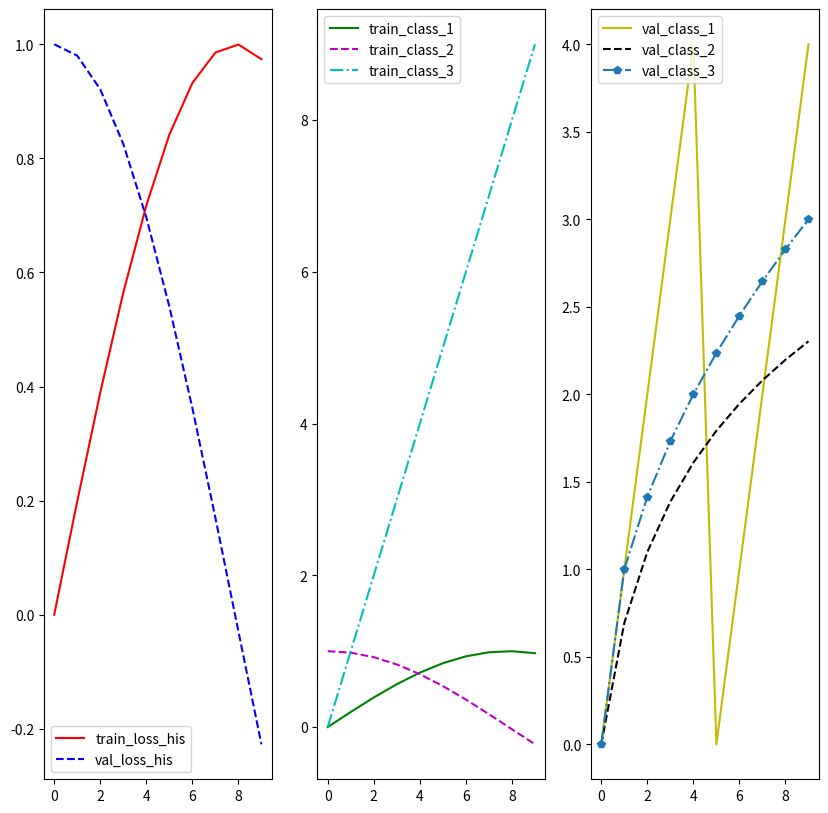

Here is the Python script that generated this plot:
import numpy as np
import matplotlib.pyplot as plt


class DynamicPlotter:
    def __init__(self):
        # 初始化画布和子图
        self.fig, (self.ax1, self.ax2, self.ax3) = plt.subplots(1, 3, figsize=(10, 10))

        # 初始化数据存储结构
        self.x_data = [[] for _ in range(3)]  # 三个子图的x数据
        self.y_data = [
            [[] for _ in range(2)],   # 第一个子图2条线
            [[] for _ in range(3)],   # 第二个子图3条线
            [[] for _ in range(3)]    # 第三个子图3条线
        ]

        # 创建各子图的线对象
        self.lines = [
            [self.ax1.plot([], [], 'r-', label = "train_loss_his")[0],    # 红色实线
             self.ax1.plot([], [], 'b--', label = "val_loss_his")[0]],  # 蓝色虚线

            [self.ax2.plot([], [], 'g-', label = "train_class_1")[0],    # 绿色实线
             self.ax2.plot([], [], 'm--', label = "train_class_2")[0],   # 品红虚线
             self.ax2.plot([], [], 'c-.', label = "train_class_3")[0]],  # 青色点划线

            [self.ax3.plot([], [], 'y-', label = "val_class_1")[0],   # 黄色实线
             self.ax3.plot([], [], 'k--', label = "val_class_2")[0],  # 黑色虚线
             self.ax3.plot([], [], 'p-.', label = "val_class_3")[0]]  # 紫色点划线
        ]
        self.ax1.legend()
        self.ax2.legend()
        self.ax3.legend()
        # 设置交互模式
        plt.ion()
        self.fig.show()

    def update_plot(self, new_values):
        """
        更新所有子图的函数
        new_values: 包含三个子图数据的列表，每个子图数据对应其线条数
        """
        # 更新x轴数据（统一用时间步）
        for i in range(3):
            self.x_data[i].append(len(self.x_data[i]))

        # 更新各子图的y数据
        for subplot_idx in range(3):
            for line_idx in range(len(new_values[subplot_idx])):
                self.y_data[subplot_idx][line_idx].append(new_values[subplot_idx][line_idx])

                # 更新线条数据
                self.lines[subplot_idx][line_idx].set_data(
                    self.x_data[subplot_idx],
                    self.y_data[subplot_idx][line_idx]
                )

        # 自动调整坐标范围
        for ax in [self.ax1, self.ax2, self.ax3]:
            ax.relim()
            ax.autoscale_view()

        # 重绘图形
        self.fig.canvas.draw()
        self.fig.canvas.flush_events()


# 使用示例
if __name__ == "__main__":
    plotter = DynamicPlotter()

    for step in range(10):
        # 生成测试数据（可根据需要修改）
        new_data = [
            [np.sin(step / 5), np.cos(step / 5)],            # 第一个子图数据
            [np.sin(step / 5), np.cos(step / 5), step % 10],   # 第二个子图数据
            [step % 5, np.log(step + 1), np.sqrt(step)]      # 第三个子图数据
        ]

        plotter.update_plot(new_data)
        plt.pause(0.1)  # 控制刷新频率

    plt.ioff()
    plt.show()



# class PlotData(object):
#     def __init__(self, cols_num, epochs_num):
#         epochs_num = epochs_num + 1
#         # 训练集与验证集损失历史值
#         self.ax0 = plt.subplot2grid((1, cols_num), (0, 0), colspan=1, rowspan=1)
#         self.ax0.grid(ls = "-.")
#         self.ax0.set_xlim((0, epochs_num))
#         # 训练集精度历史值
#         self.ax1 = plt.subplot2grid((1, cols_num), (0, 1), colspan=1, rowspan=1)
#         self.ax1.grid(ls = "-.")
#         self.ax1.set_xlim((0, epochs_num))
#         # 验证集精度历史值
#         self.ax2 = plt.subplot2grid((1, cols_num), (0, 2), colspan=1, rowspan=1)
#         self.ax2.grid(ls = "-.")
#         self.ax2.set_xlim((0, epochs_num))

#     def plot_img(self, i, loss_his, train_his_acc, val_his_acc):
#         # 训练集与验证集损失
#         self.ax0.plot(range(i + 2), loss_his[0], label = "train_loss_his")
#         self.ax0.plot(range(i + 2), loss_his[1], label = "val_loss_his")
#         # 训练集精度历史值
#         self.ax1.plot(range(i + 2), train_his_acc[0], label = "class 1")
#         self.ax1.plot(range(i + 2), train_his_acc[1], label = "class 2")
#         self.ax1.plot(range(i + 2), train_his_acc[2], label = "class 3")
#         # 验证集精度历史值
#         self.ax2.plot(range(i + 2), val_his_acc[0], label = "class 1")
#         self.ax2.plot(range(i + 2), val_his_acc[1], label = "class 2")
#         self.ax2.plot(range(i + 2), val_his_acc[2], label = "class 3")

#         plt.draw()